4-way image classification set "Parametros" from GitHub (DanaSono-Dev/SRAI_ML); label vocabulary: TYLCV, foliar mold, train sanas, train tizon temprano.

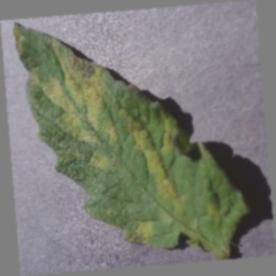
Label: foliar mold

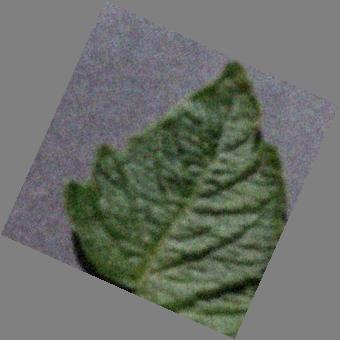
Label: train sanas

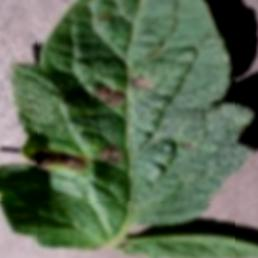
Label: train tizon temprano

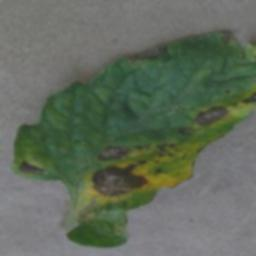
Label: train tizon temprano

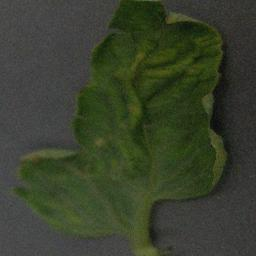
Label: TYLCV

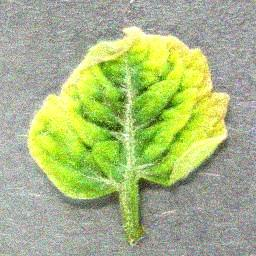
Label: TYLCV
